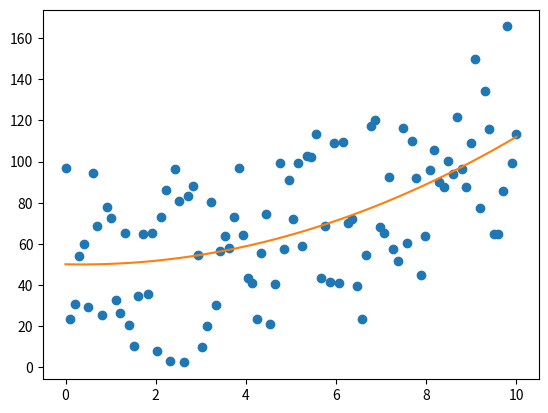

Source code (Python):
# Importar módulos necessários
import numpy as np
from matplotlib import pyplot as plt
% matplotlib inline

# Definir funções
def f0(x):
    return x * x
def f1(x):
    return x
def f2(x):
    return 1

f = np.array([f0, f1, f2])
def F(C, x):
    ans = 0
    for i in range(C.shape[0]):
        ans += C[i] * f[i](x)
    return ans

# Definir pontos
x = np.linspace(0, 10, 100).reshape(100, 1)
y = 100 * np.random.random((100, 1)) + x * x - 3 * x
# plt.plot(x[0:], y[0:], 'o')

# Montar matriz A
A = np.ones((x.shape[0], f.shape[0]))
for i in range(x.shape[0]):
    for j in range(f.shape[0]):
        A[i,j] = f[j](x[i])

# Encontrar solução para a equação normal
C = np.linalg.solve(np.dot(A.transpose(), A), np.dot(A.transpose(), y))

# Visualizar resultados
plt.plot(x[0:], y[0:], 'o')
plt.plot(x[0:], F(C, x))

# Definir fórmula para encontrar o Erro Quadrático
def eq(y, A, C):
    term_1 = np.dot(y.transpose(), y)
    term_2 = - 2 * np.dot(np.dot(C.transpose(), A.transpose()), y)
    term_3 = np.dot(np.dot(C.transpose(), A.transpose()), np.dot(A, C))
    return term_1 + term_2 + term_3

eq(y, A, C)